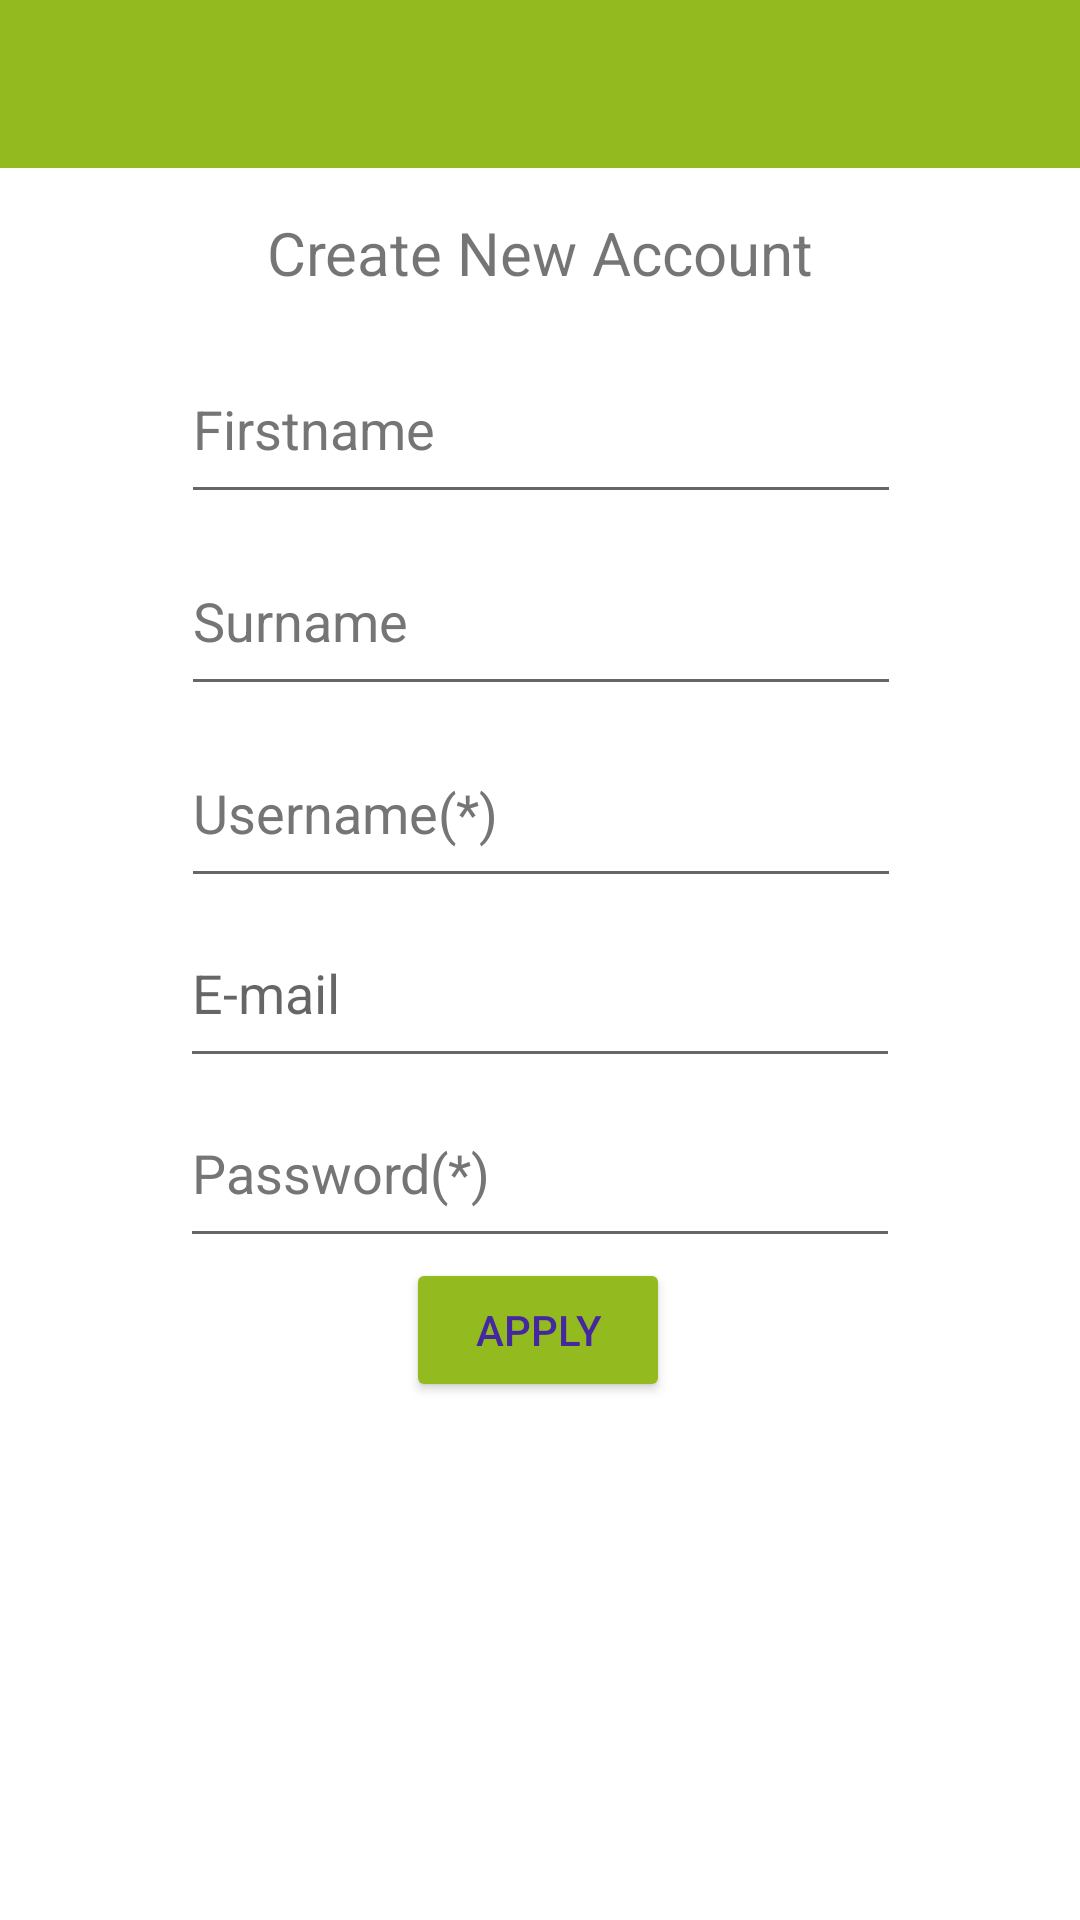

The Android layout XML behind this screen, and the referenced resources:
<!-- AndroidManifest.xml: application theme Theme.MyApplication -->
<!-- res/layout/activity_register.xml -->
<?xml version="1.0" encoding="utf-8"?>
<ScrollView xmlns:android="http://schemas.android.com/apk/res/android"
    xmlns:app="http://schemas.android.com/apk/res-auto"
    xmlns:tools="http://schemas.android.com/tools"
    android:layout_width="match_parent"
    android:layout_height="match_parent"
    tools:context=".RegisterActivity">
<androidx.constraintlayout.widget.ConstraintLayout
    android:layout_width="match_parent"
    android:layout_height="wrap_content"
    tools:context=".RegisterActivity">


    <EditText
        android:id="@+id/txtRegisterSurname"
        android:layout_width="240dp"
        android:layout_height="60dp"
        android:layout_marginTop="4dp"
        android:autofillHints=""
        android:ems="10"
        android:hint="@string/surname"
        android:inputType="textPersonName"
        android:textColorHint="#757575"
        app:layout_constraintEnd_toEndOf="parent"
        app:layout_constraintHorizontal_bias="0.502"
        app:layout_constraintStart_toStartOf="parent"
        app:layout_constraintTop_toBottomOf="@+id/txtRegisterFirstname" />

    <EditText
        android:id="@+id/txtRegisterUsername"
        android:layout_width="240dp"
        android:layout_height="60dp"
        android:layout_marginTop="4dp"
        android:autofillHints=""
        android:ems="10"
        android:hint="@string/username"
        android:inputType="textPersonName"
        android:textColorHint="#757575"
        app:layout_constraintEnd_toEndOf="parent"
        app:layout_constraintHorizontal_bias="0.502"
        app:layout_constraintStart_toStartOf="parent"
        app:layout_constraintTop_toBottomOf="@+id/txtRegisterSurname"
        tools:ignore="DuplicateSpeakableTextCheck" />

    <EditText
        android:id="@+id/txtRegisterFirstname"
        android:layout_width="240dp"
        android:layout_height="60dp"
        android:layout_marginTop="4dp"
        android:autofillHints=""
        android:ems="10"
        android:hint="@string/firstname"
        android:inputType="textPersonName"
        android:textColorHint="#757575"
        app:layout_constraintEnd_toEndOf="parent"
        app:layout_constraintHorizontal_bias="0.503"
        app:layout_constraintStart_toStartOf="parent"
        app:layout_constraintTop_toBottomOf="@+id/createNewAccountView" />

    <include
        android:id="@+id/actionbarRegister"
        layout="@layout/actionbar_app" />

    <TextView
        android:id="@+id/createNewAccountView"
        android:layout_width="211dp"
        android:layout_height="46dp"
        android:gravity="center"
        android:text="@string/create_new_account"
        android:textSize="20sp"
        app:layout_constraintBottom_toBottomOf="parent"
        app:layout_constraintEnd_toEndOf="parent"
        app:layout_constraintStart_toStartOf="parent"
        app:layout_constraintTop_toBottomOf="@+id/actionbarRegister"
        app:layout_constraintVertical_bias="0.015" />

    <EditText
        android:id="@+id/txtRegisterEmailAddress"
        android:layout_width="240dp"
        android:layout_height="60dp"
        android:autofillHints=""
        android:ems="10"
        android:hint="@string/e_mail"
        android:inputType="textEmailAddress"
        app:layout_constraintEnd_toEndOf="parent"
        app:layout_constraintStart_toStartOf="parent"
        app:layout_constraintTop_toBottomOf="@+id/txtRegisterUsername" />

    <EditText
        android:id="@+id/txtRegisterPassword"
        android:layout_width="240dp"
        android:layout_height="60dp"
        android:autofillHints=""
        android:ems="10"
        android:hint="@string/password"
        android:inputType="textPassword"
        android:textColorHint="#757575"
        app:layout_constraintEnd_toEndOf="parent"
        app:layout_constraintStart_toStartOf="parent"
        app:layout_constraintTop_toBottomOf="@+id/txtRegisterEmailAddress" />

    <Button
        android:id="@+id/btnRegisterApply"
        android:layout_width="wrap_content"
        android:layout_height="wrap_content"
        android:backgroundTint="#93BB20"
        android:text="@string/apply"
        android:textColor="#4527A0"
        app:layout_constraintBottom_toBottomOf="parent"
        app:layout_constraintEnd_toEndOf="parent"
        app:layout_constraintHorizontal_bias="0.498"
        app:layout_constraintStart_toStartOf="parent"
        app:layout_constraintTop_toBottomOf="@+id/txtRegisterPassword"
        app:layout_constraintVertical_bias="0.162" />


</androidx.constraintlayout.widget.ConstraintLayout>
</ScrollView>
<!-- res/layout/actionbar_app.xml (included above) -->
<?xml version="1.0" encoding="utf-8"?>
<androidx.appcompat.widget.Toolbar xmlns:android="http://schemas.android.com/apk/res/android"
    xmlns:app="http://schemas.android.com/apk/res-auto"
    android:id="@+id/pnlActionbar"
    android:layout_width="match_parent"
    android:layout_height="wrap_content"
    android:background="@color/green"
    app:popupTheme="@style/ThemeOverlay.MyPopupTheme"
    android:theme="@style/ThemeOverlay.AppCompat.Dark.ActionBar">

</androidx.appcompat.widget.Toolbar>
<!-- resources referenced by this layout -->
<resources>
  <color name="green">#93BB20</color>
  <string name="apply">Apply</string>
  <string name="create_new_account">Create New Account</string>
  <string name="e_mail">E-mail</string>
  <string name="firstname">Firstname</string>
  <string name="password">Password(*)</string>
  <string name="surname">Surname</string>
  <string name="username">Username(*)</string>
  <style name="ThemeOverlay.MyPopupTheme" parent="Theme.AppCompat.Light">
          <item name="android:colorBackground">@color/green</item>
          <item name="android:textColor">@color/white</item>
      </style>
  <style name="Theme.MyApplication" parent="Theme.MaterialComponents.DayNight.NoActionBar">
          
          <item name="colorPrimary">@color/purple_500</item>
          <item name="colorPrimaryVariant">@color/purple_700</item>
          <item name="colorOnPrimary">@color/white</item>
          
          <item name="colorSecondary">@color/teal_200</item>
          <item name="colorSecondaryVariant">@color/teal_700</item>
          <item name="colorOnSecondary">@color/black</item>
          
          <item name="android:statusBarColor" tools:targetApi="l">?attr/colorPrimaryVariant</item>
          
      </style>
  
      //for toolbar style
  <color name="white">#FFFFFFFF</color>
  <color name="purple_500">#FF6200EE</color>
  <color name="purple_700">#FF3700B3</color>
  <color name="teal_200">#FF03DAC5</color>
  <color name="teal_700">#FF018786</color>
  <color name="black">#FF000000</color>
</resources>
